Image classification data set "finalCAIProject" (jacobgale21/finalCAIProject on GitHub). Class labels (12): backpack, book, calculator, chair, clock, desk, keychain, laptop, paper, pen, phone, water bottle.

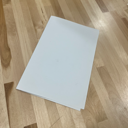
Label: paper

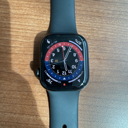
Label: clock

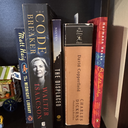
Label: book

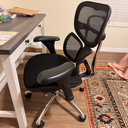
Label: chair

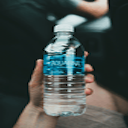
Label: water bottle

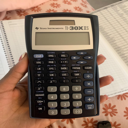
Label: calculator
